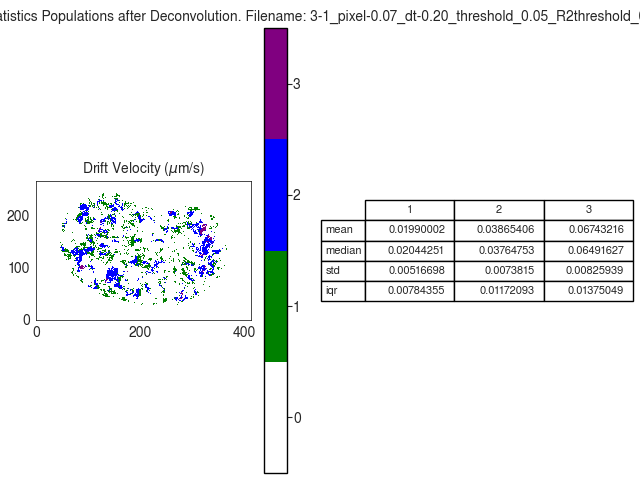

Source data for this figure (header and first rows):
V
, 1, 2, 3
mean, 0.0199, 0.03865, 0.06743
median, 0.02044, 0.03765, 0.06492
std, 0.005167, 0.007381, 0.008259
iqr, 0.007844, 0.01172, 0.01375
